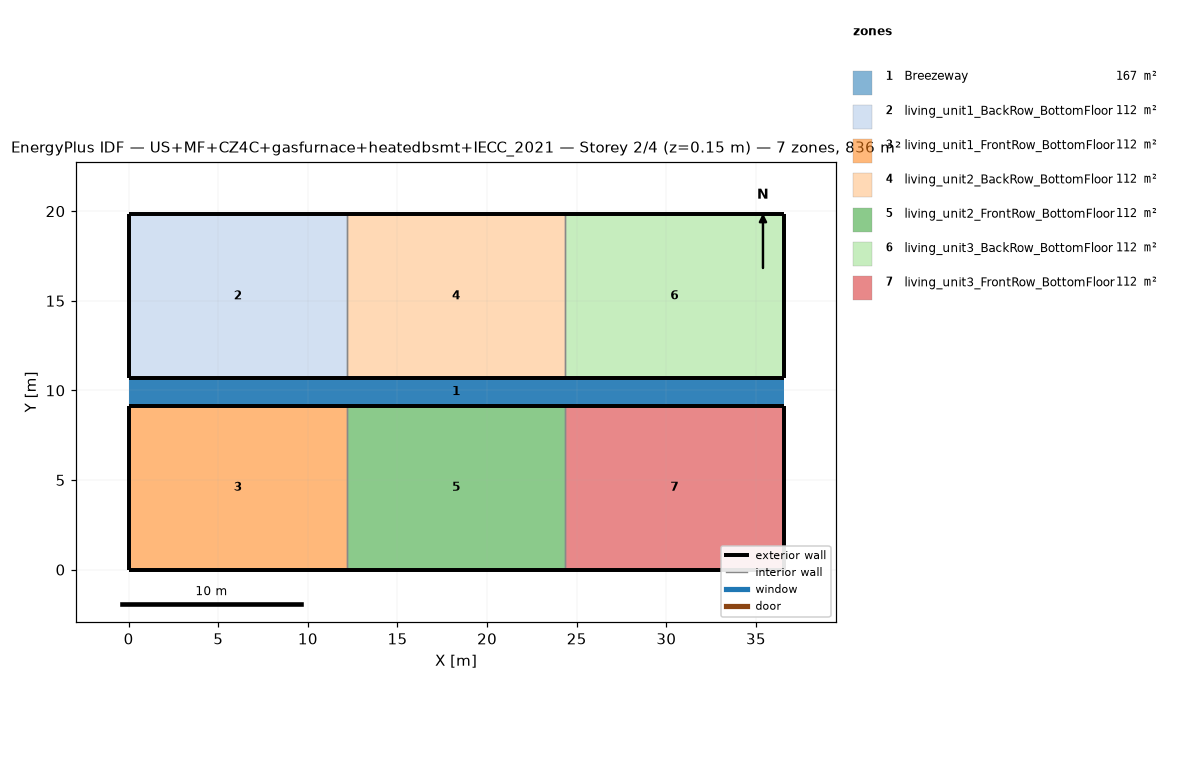
=== STOREY PLAN SPEC (per zone: floor XY polygon, exterior-wall plan segments, windows/doors) ===
zone 1: Breezeway  (167.0 m²)
  floor: (36.54, 9.16) (0.00, 9.16) (0.00, 10.68) (36.54, 10.68)
  floor: (36.54, 9.16) (0.00, 9.16) (0.00, 10.68) (36.54, 10.68)
  floor: (36.54, 9.16) (0.00, 9.16) (0.00, 10.68) (36.54, 10.68)
zone 2: living_unit1_BackRow_BottomFloor  (111.5 m²)
  floor: (12.18, 10.68) (0.00, 10.68) (0.00, 19.84) (12.18, 19.84)
  exterior wall: (0.00, 10.68) – (12.18, 10.68)  [12.2 m]
  exterior wall: (12.18, 19.84) – (0.00, 19.84)  [12.2 m]
  exterior wall: (0.00, 19.84) – (0.00, 10.68)  [9.2 m]
  interior walls: 1
zone 3: living_unit1_FrontRow_BottomFloor  (111.5 m²)
  floor: (12.18, 0.00) (0.00, 0.00) (0.00, 9.16) (12.18, 9.16)
  exterior wall: (0.00, 0.00) – (12.18, 0.00)  [12.2 m]
  exterior wall: (12.18, 9.16) – (0.00, 9.16)  [12.2 m]
  exterior wall: (0.00, 9.16) – (0.00, 0.00)  [9.2 m]
  interior walls: 1
zone 4: living_unit2_BackRow_BottomFloor  (111.5 m²)
  floor: (24.36, 10.68) (12.18, 10.68) (12.18, 19.84) (24.36, 19.84)
  exterior wall: (12.18, 10.68) – (24.36, 10.68)  [12.2 m]
  exterior wall: (24.36, 19.84) – (12.18, 19.84)  [12.2 m]
  interior walls: 2
zone 5: living_unit2_FrontRow_BottomFloor  (111.5 m²)
  floor: (24.36, 0.00) (12.18, 0.00) (12.18, 9.16) (24.36, 9.16)
  exterior wall: (12.18, 0.00) – (24.36, 0.00)  [12.2 m]
  exterior wall: (24.36, 9.16) – (12.18, 9.16)  [12.2 m]
  interior walls: 2
zone 6: living_unit3_BackRow_BottomFloor  (111.5 m²)
  floor: (36.54, 10.68) (24.36, 10.68) (24.36, 19.84) (36.54, 19.84)
  exterior wall: (24.36, 10.68) – (36.54, 10.68)  [12.2 m]
  exterior wall: (36.54, 10.68) – (36.54, 19.84)  [9.2 m]
  exterior wall: (36.54, 19.84) – (24.36, 19.84)  [12.2 m]
  interior walls: 1
zone 7: living_unit3_FrontRow_BottomFloor  (111.5 m²)
  floor: (36.54, 0.00) (24.36, 0.00) (24.36, 9.16) (36.54, 9.16)
  exterior wall: (24.36, 0.00) – (36.54, 0.00)  [12.2 m]
  exterior wall: (36.54, 0.00) – (36.54, 9.16)  [9.2 m]
  exterior wall: (36.54, 9.16) – (24.36, 9.16)  [12.2 m]
  interior walls: 1

=== DERIVED (storey summary) ===
Building: US+MF+CZ4C+gasfurnace+heatedbsmt+IECC_2021
Storey: 2 of 4  (floor level z = 0.15 m)
Storey gross floor area: 836.2 m²
Zones on this storey: 7
  - Breezeway: floor 167.0 m²
  - living_unit1_BackRow_BottomFloor: floor 111.5 m²; exterior wall 33.5 m (86.9 m²); WWR 0.0%
  - living_unit1_FrontRow_BottomFloor: floor 111.5 m²; exterior wall 33.5 m (86.9 m²); WWR 0.0%
  - living_unit2_BackRow_BottomFloor: floor 111.5 m²; exterior wall 24.4 m (63.1 m²); WWR 0.0%
  - living_unit2_FrontRow_BottomFloor: floor 111.5 m²; exterior wall 24.4 m (63.1 m²); WWR 0.0%
  - living_unit3_BackRow_BottomFloor: floor 111.5 m²; exterior wall 33.5 m (86.9 m²); WWR 0.0%
  - living_unit3_FrontRow_BottomFloor: floor 111.5 m²; exterior wall 33.5 m (86.9 m²); WWR 0.0%
Zone adjacency (shared interzone walls):
  - living_unit1_BackRow_BottomFloor ↔ living_unit2_BackRow_BottomFloor
  - living_unit1_FrontRow_BottomFloor ↔ living_unit2_FrontRow_BottomFloor
  - living_unit2_BackRow_BottomFloor ↔ living_unit3_BackRow_BottomFloor
  - living_unit2_FrontRow_BottomFloor ↔ living_unit3_FrontRow_BottomFloor